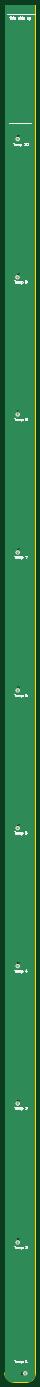
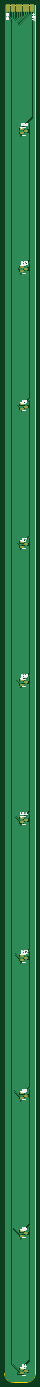
Circuit board: 9 layer files. Board 13.0 x 583.2 mm.
- bottom_copper: rapid_tank_level_indicator_sensor-B_Cu.gbr (66169 bytes)
- bottom_mask: rapid_tank_level_indicator_sensor-B_Mask.gbr (2525 bytes)
- paste: rapid_tank_level_indicator_sensor-B_Paste.gbr (2520 bytes)
- bottom_silk: rapid_tank_level_indicator_sensor-B_Silkscreen.gbr (20690 bytes)
- outline: rapid_tank_level_indicator_sensor-Edge_Cuts.gbr (868 bytes)
- top_copper: rapid_tank_level_indicator_sensor-F_Cu.gbr (33566 bytes)
- top_mask: rapid_tank_level_indicator_sensor-F_Mask.gbr (948 bytes)
- paste: rapid_tank_level_indicator_sensor-F_Paste.gbr (478 bytes)
- top_silk: rapid_tank_level_indicator_sensor-F_Silkscreen.gbr (35032 bytes)

=== bottom_copper: rapid_tank_level_indicator_sensor-B_Cu.gbr (66169 bytes, source omitted) ===
=== bottom_mask: rapid_tank_level_indicator_sensor-B_Mask.gbr (2525 bytes, source withheld) ===
=== paste: rapid_tank_level_indicator_sensor-B_Paste.gbr (2520 bytes, source withheld) ===
=== bottom_silk: rapid_tank_level_indicator_sensor-B_Silkscreen.gbr (20690 bytes, source omitted) ===
=== outline: rapid_tank_level_indicator_sensor-Edge_Cuts.gbr ===
%TF.GenerationSoftware,KiCad,Pcbnew,10.0.3*%
%TF.CreationDate,2026-06-03T17:51:44+02:00*%
%TF.ProjectId,rapid_tank_level_indicator_sensor,72617069-645f-4746-916e-6b5f6c657665,rev?*%
%TF.SameCoordinates,Original*%
%TF.FileFunction,Profile,NP*%
%FSLAX46Y46*%
G04 Gerber Fmt 4.6, Leading zero omitted, Abs format (unit mm)*
G04 Created by KiCad (PCBNEW 10.0.3) date 2026-06-03 17:51:44*
%MOMM*%
%LPD*%
G01*
G04 APERTURE LIST*
%TA.AperFunction,Profile*%
%ADD10C,0.050000*%
%TD*%
G04 APERTURE END LIST*
D10*
X129500000Y-69900000D02*
X129500000Y-649100000D01*
X133500000Y-653100000D02*
G75*
G02*
X129500000Y-649100000I0J4000000D01*
G01*
X133500000Y-653100000D02*
X138748350Y-653098350D01*
X142498350Y-649348350D02*
G75*
G02*
X138748350Y-653098350I-3750050J50D01*
G01*
X142500000Y-69900000D02*
X129500000Y-69900000D01*
X142500000Y-69900000D02*
X142498350Y-649348350D01*
M02*

=== top_copper: rapid_tank_level_indicator_sensor-F_Cu.gbr (33566 bytes, source omitted) ===
=== top_mask: rapid_tank_level_indicator_sensor-F_Mask.gbr ===
%TF.GenerationSoftware,KiCad,Pcbnew,10.0.3*%
%TF.CreationDate,2026-06-03T17:51:44+02:00*%
%TF.ProjectId,rapid_tank_level_indicator_sensor,72617069-645f-4746-916e-6b5f6c657665,rev?*%
%TF.SameCoordinates,Original*%
%TF.FileFunction,Soldermask,Top*%
%TF.FilePolarity,Negative*%
%FSLAX46Y46*%
G04 Gerber Fmt 4.6, Leading zero omitted, Abs format (unit mm)*
G04 Created by KiCad (PCBNEW 10.0.3) date 2026-06-03 17:51:44*
%MOMM*%
%LPD*%
G01*
G04 APERTURE LIST*
%ADD10C,1.000000*%
G04 APERTURE END LIST*
D10*
%TO.C,TP4*%
X135000000Y-301800000D03*
%TD*%
%TO.C,TP6*%
X135000000Y-243400000D03*
%TD*%
%TO.C,TP5*%
X135000000Y-535100000D03*
%TD*%
%TO.C,TP7*%
X135000000Y-476900000D03*
%TD*%
%TO.C,TP3*%
X135000000Y-593900000D03*
%TD*%
%TO.C,TP8*%
X134900000Y-185300000D03*
%TD*%
%TO.C,TP10*%
X135000000Y-126800000D03*
%TD*%
%TO.C,TP2*%
X135000000Y-360200000D03*
%TD*%
%TO.C,TP1*%
X138200000Y-649300000D03*
%TD*%
%TO.C,TP9*%
X135000000Y-418500000D03*
%TD*%
M02*

=== paste: rapid_tank_level_indicator_sensor-F_Paste.gbr ===
%TF.GenerationSoftware,KiCad,Pcbnew,10.0.3*%
%TF.CreationDate,2026-06-03T17:51:44+02:00*%
%TF.ProjectId,rapid_tank_level_indicator_sensor,72617069-645f-4746-916e-6b5f6c657665,rev?*%
%TF.SameCoordinates,Original*%
%TF.FileFunction,Paste,Top*%
%TF.FilePolarity,Positive*%
%FSLAX46Y46*%
G04 Gerber Fmt 4.6, Leading zero omitted, Abs format (unit mm)*
G04 Created by KiCad (PCBNEW 10.0.3) date 2026-06-03 17:51:44*
%MOMM*%
%LPD*%
G01*
G04 APERTURE LIST*
G04 APERTURE END LIST*
M02*

=== top_silk: rapid_tank_level_indicator_sensor-F_Silkscreen.gbr (35032 bytes, source omitted) ===
